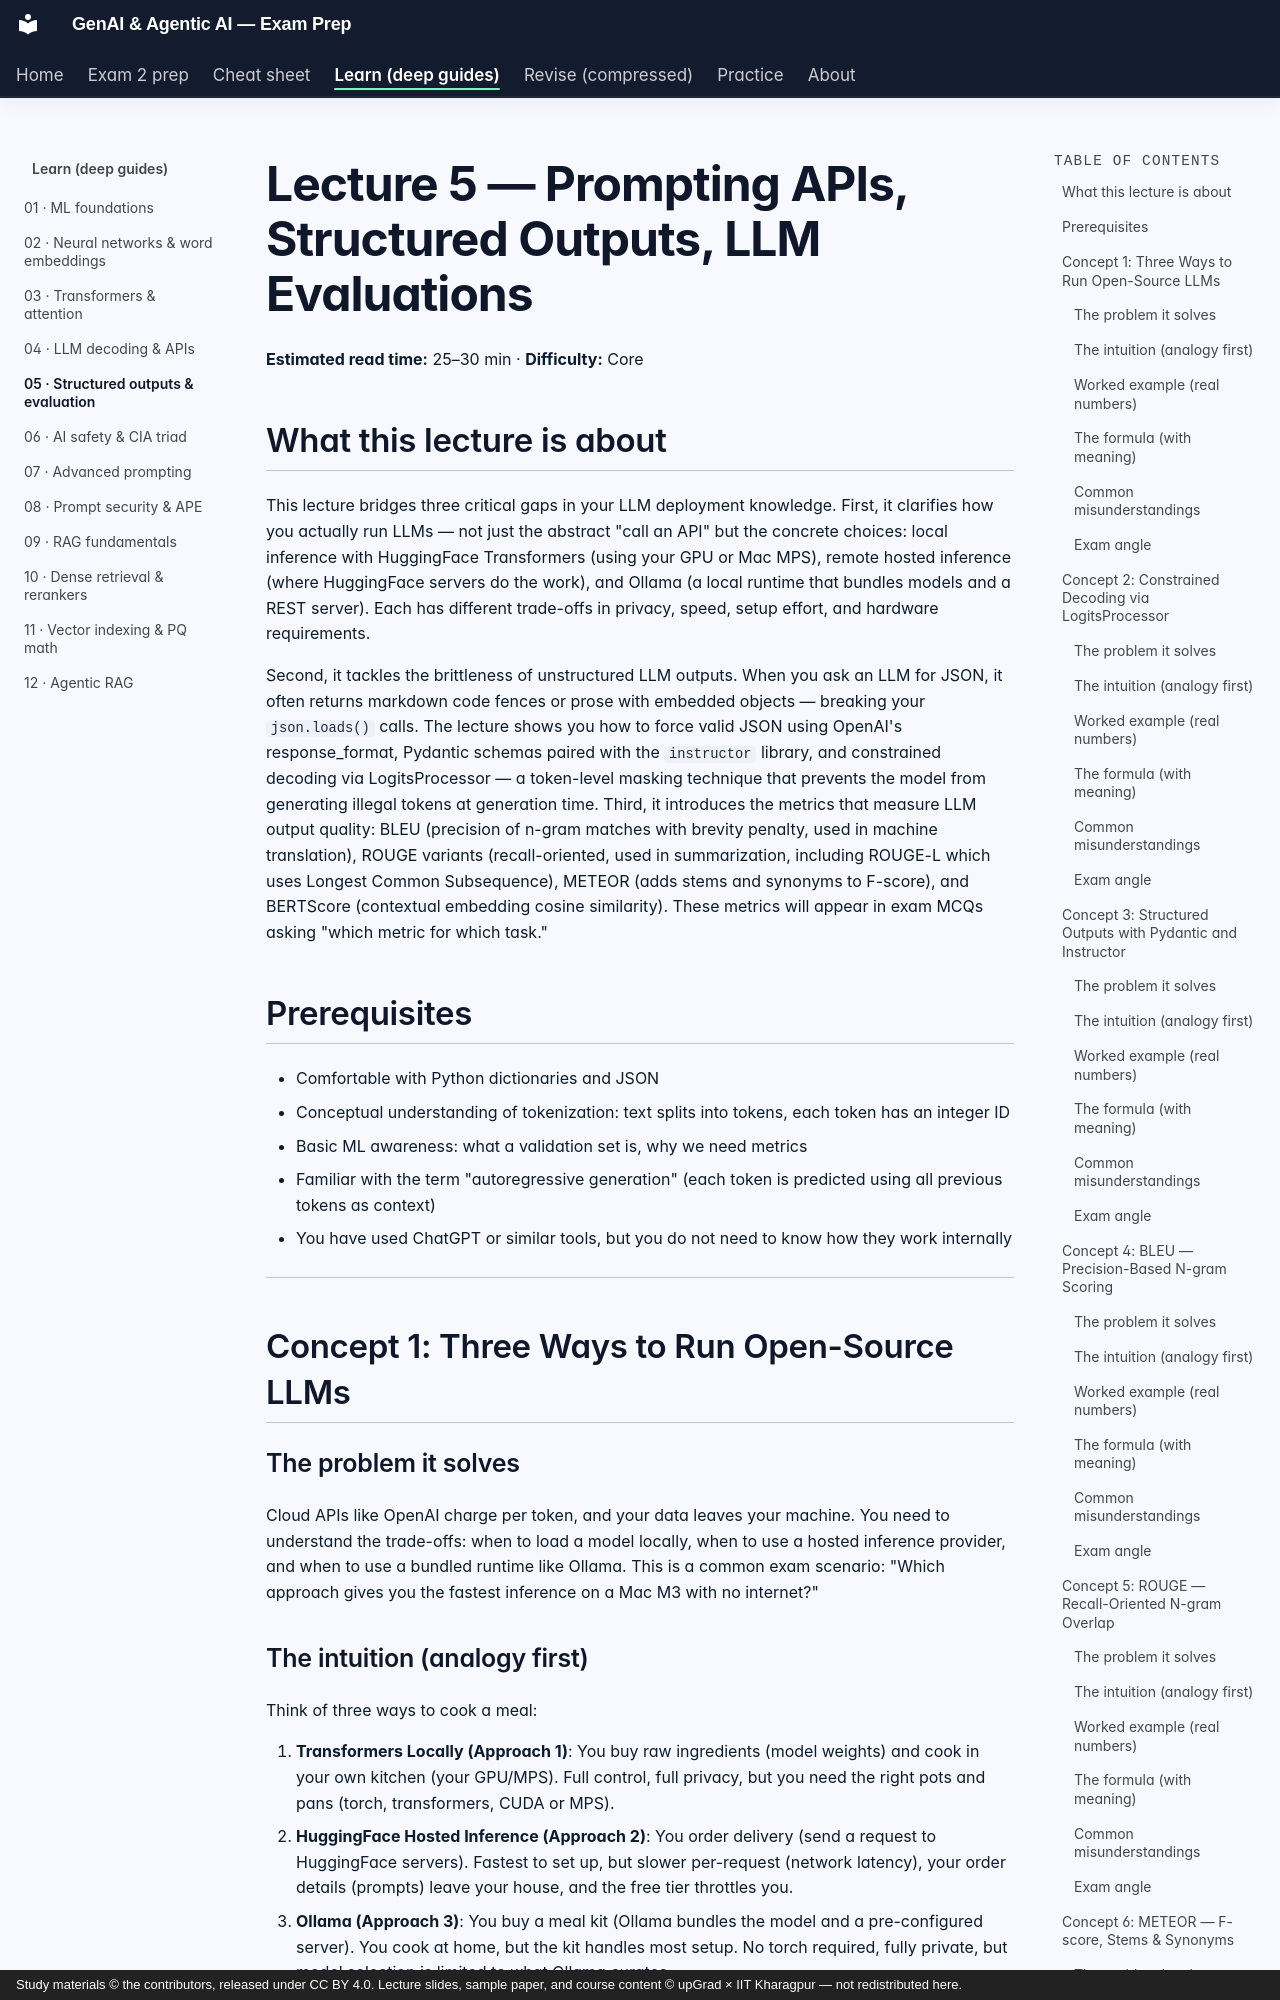

repository: SiddMajum1993/genai-iitkgp-exam-prep · page: learn/05-structured-outputs-evaluation/index.html · generator: mkdocs · copyright: Study materials © the contributors, released under CC BY 4.0. Lecture slides, sample paper, and course content © upGrad × IIT Kharagpur — not redistributed here.

# Lecture 5 — Prompting APIs, Structured Outputs, LLM Evaluations
**Estimated read time:** 25–30 min · **Difficulty:** Core

## What this lecture is about

This lecture bridges three critical gaps in your LLM deployment knowledge. First, it clarifies how you actually run LLMs — not just the abstract "call an API" but the concrete choices: local inference with HuggingFace Transformers (using your GPU or Mac MPS), remote hosted inference (where HuggingFace servers do the work), and Ollama (a local runtime that bundles models and a REST server). Each has different trade-offs in privacy, speed, setup effort, and hardware requirements.

Second, it tackles the brittleness of unstructured LLM outputs. When you ask an LLM for JSON, it often returns markdown code fences or prose with embedded objects — breaking your `json.loads()` calls. The lecture shows you how to force valid JSON using OpenAI's response_format, Pydantic schemas paired with the `instructor` library, and constrained decoding via LogitsProcessor — a token-level masking technique that prevents the model from generating illegal tokens at generation time. Third, it introduces the metrics that measure LLM output quality: BLEU (precision of n-gram matches with brevity penalty, used in machine translation), ROUGE variants (recall-oriented, used in summarization, including ROUGE-L which uses Longest Common Subsequence), METEOR (adds stems and synonyms to F-score), and BERTScore (contextual embedding cosine similarity). These metrics will appear in exam MCQs asking "which metric for which task."

## Prerequisites

- Comfortable with Python dictionaries and JSON
- Conceptual understanding of tokenization: text splits into tokens, each token has an integer ID
- Basic ML awareness: what a validation set is, why we need metrics
- Familiar with the term "autoregressive generation" (each token is predicted using all previous tokens as context)
- You have used ChatGPT or similar tools, but you do not need to know how they work internally

---

## Concept 1: Three Ways to Run Open-Source LLMs

### The problem it solves

Cloud APIs like OpenAI charge per token, and your data leaves your machine. You need to understand the trade-offs: when to load a model locally, when to use a hosted inference provider, and when to use a bundled runtime like Ollama. This is a common exam scenario: "Which approach gives you the fastest inference on a Mac M3 with no internet?"
